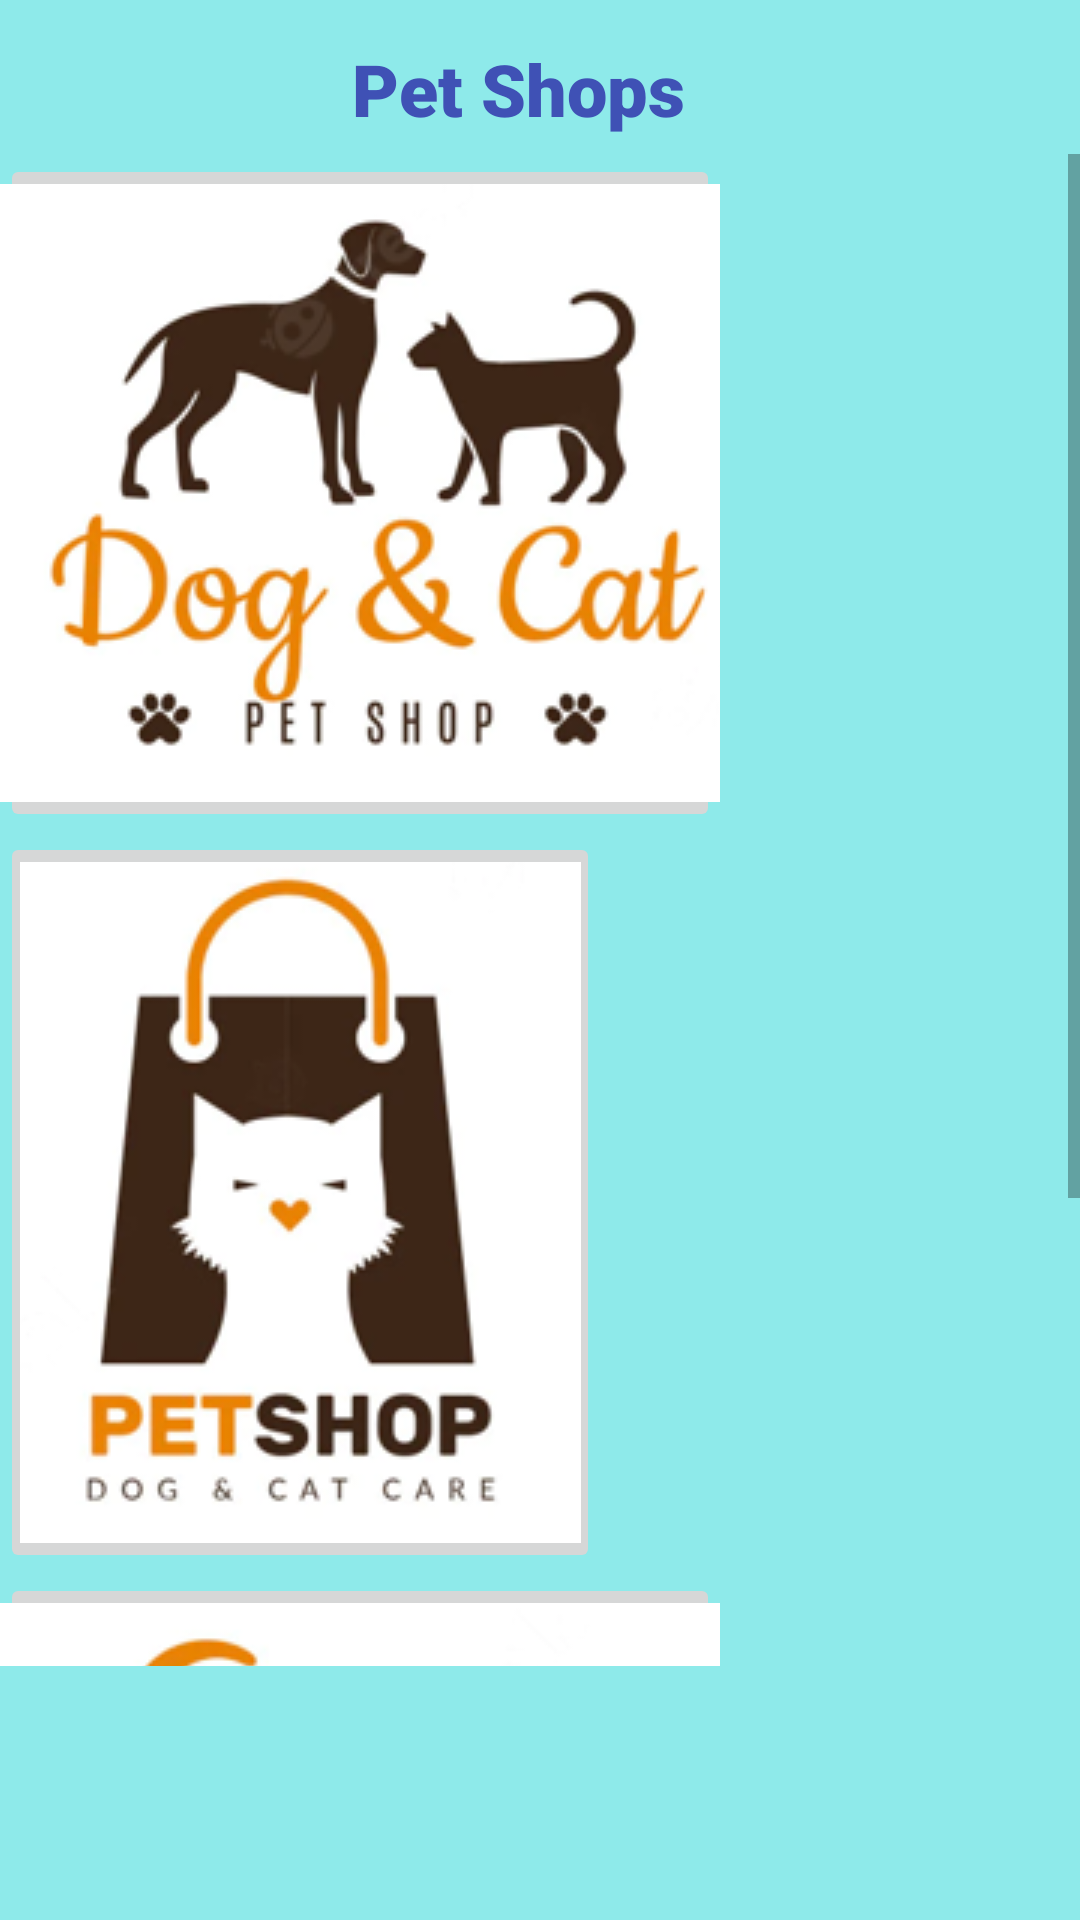

Write the Android layout XML for this screen, with the resource values it uses.
<!-- AndroidManifest.xml: application theme Theme.PetShop -->
<!-- res/layout/fragment_first.xml -->
<?xml version="1.0" encoding="utf-8"?>
<androidx.constraintlayout.widget.ConstraintLayout xmlns:android="http://schemas.android.com/apk/res/android"
    xmlns:app="http://schemas.android.com/apk/res-auto"
    xmlns:tools="http://schemas.android.com/tools"
    android:layout_width="match_parent"
    android:layout_height="match_parent"
    android:background="#8EEAEA"
    tools:context=".FirstFragment">

    <TextView
        android:id="@+id/textView"
        android:layout_width="wrap_content"
        android:layout_height="wrap_content"
        android:fontFamily="sans-serif-black"
        android:text="@string/PetShops"
        android:textAllCaps="false"
        android:textColor="#3F51B5"
        android:textSize="24sp"
        android:textStyle="bold"
        app:layout_constraintBottom_toBottomOf="parent"
        app:layout_constraintEnd_toEndOf="parent"
        app:layout_constraintHorizontal_bias="0.471"
        app:layout_constraintStart_toStartOf="parent"
        app:layout_constraintTop_toTopOf="parent"
        app:layout_constraintVertical_bias="0.022" />

    <ScrollView
        android:id="@+id/scrollView3"
        android:layout_width="0dp"
        android:layout_height="504dp"
        app:layout_constraintBottom_toBottomOf="parent"
        app:layout_constraintEnd_toEndOf="parent"
        app:layout_constraintHorizontal_bias="0.0"
        app:layout_constraintStart_toStartOf="parent"
        app:layout_constraintTop_toTopOf="parent"
        app:layout_constraintVertical_bias="0.378">

        <LinearLayout
            android:layout_width="wrap_content"
            android:layout_height="wrap_content"
            android:orientation="vertical">

            <ImageButton
                android:id="@+id/imageButton1"
                android:layout_width="match_parent"
                android:layout_height="wrap_content"
                android:src="@drawable/logo1"
                tools:ignore="SpeakableTextPresentCheck" />

            <ImageButton
                android:id="@+id/imageButton2"
                android:layout_width="200dp"
                android:layout_height="wrap_content"
                android:src="@drawable/logo2"
                tools:ignore="SpeakableTextPresentCheck" />

            <ImageButton
                android:id="@+id/imageButton3"
                android:layout_width="240dp"
                android:layout_height="wrap_content"
                android:src="@drawable/logo3"
                tools:ignore="SpeakableTextPresentCheck" />
        </LinearLayout>


    </ScrollView>
</androidx.constraintlayout.widget.ConstraintLayout>
<!-- resources referenced by this layout -->
<resources>
  <!-- drawable logo1: png bitmap (drawable, 39570 bytes) -->
  <!-- drawable logo2: png bitmap (drawable, 28045 bytes) -->
  <!-- drawable logo3: png bitmap (drawable, 44322 bytes) -->
  <string name="PetShops">Pet Shops</string>
  <style name="Theme.PetShop" parent="Theme.MaterialComponents.DayNight.DarkActionBar">
          
          <item name="colorPrimary">@color/purple_500</item>
          <item name="colorPrimaryVariant">@color/purple_700</item>
          <item name="colorOnPrimary">@color/white</item>
          
          <item name="colorSecondary">@color/teal_200</item>
          <item name="colorSecondaryVariant">@color/teal_700</item>
          <item name="colorOnSecondary">@color/black</item>
          
          <item name="android:statusBarColor" tools:targetApi="l">?attr/colorPrimaryVariant</item>
          
      </style>
  <!-- not gathered from this repository: default colours our renderer supplied (Android Studio template values) -->
  <color name="purple_500">#FF6200EE</color>
  <color name="purple_700">#FF3700B3</color>
  <color name="teal_200">#FF03DAC5</color>
  <color name="teal_700">#FF018786</color>
  <color name="black">#FF000000</color>
  <color name="white">#FFFFFFFF</color>
</resources>
